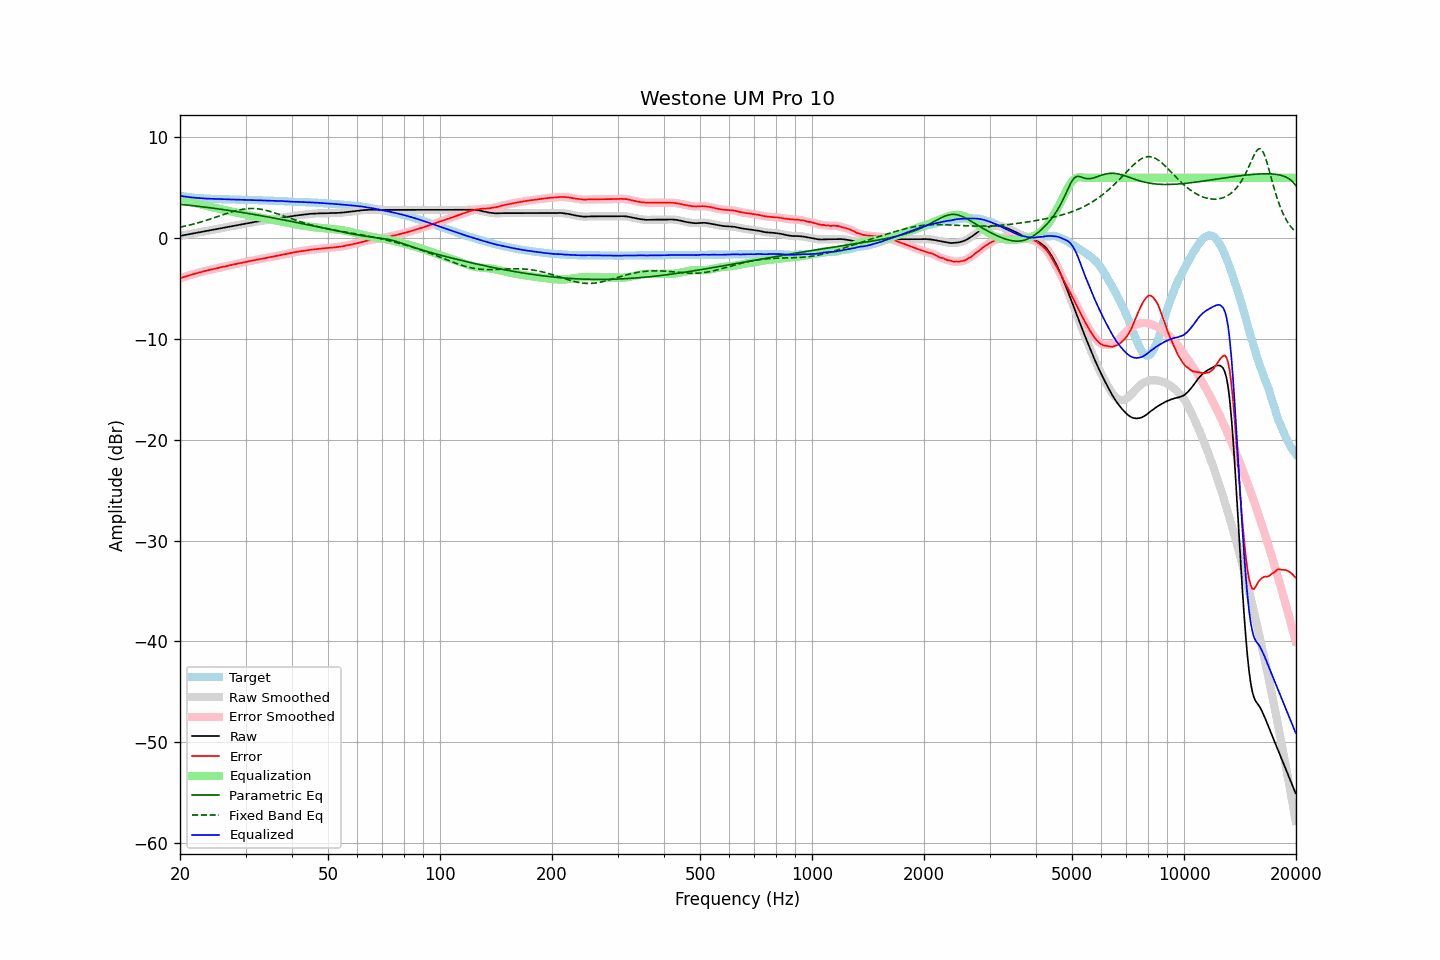

Data behind this chart, as committed beside it:
frequency, raw, error, smoothed, error_smoothed, equalization, parametric_eq, fixed_band_eq, equalized_raw, equalized_smoothed, target
20.00, 0.23, -3.97, 0.24, -3.97, 3.97, 3.37, 1.10, 4.20, 4.20, 4.21
20.20, 0.26, -3.91, 0.26, -3.92, 3.92, 3.35, 1.13, 4.18, 4.18, 4.18
20.40, 0.29, -3.86, 0.29, -3.86, 3.87, 3.34, 1.17, 4.16, 4.16, 4.16
20.61, 0.32, -3.81, 0.32, -3.81, 3.82, 3.32, 1.20, 4.14, 4.14, 4.14
20.81, 0.34, -3.77, 0.35, -3.77, 3.77, 3.30, 1.24, 4.11, 4.11, 4.12
21.02, 0.37, -3.72, 0.38, -3.72, 3.72, 3.29, 1.28, 4.09, 4.09, 4.10
21.23, 0.40, -3.67, 0.40, -3.67, 3.67, 3.27, 1.31, 4.07, 4.07, 4.07
21.44, 0.44, -3.62, 0.43, -3.62, 3.62, 3.25, 1.35, 4.06, 4.06, 4.05
21.66, 0.46, -3.57, 0.46, -3.57, 3.57, 3.23, 1.39, 4.04, 4.04, 4.03
21.87, 0.50, -3.53, 0.49, -3.53, 3.53, 3.21, 1.44, 4.02, 4.02, 4.02
22.09, 0.52, -3.48, 0.53, -3.48, 3.48, 3.20, 1.48, 4.01, 4.01, 4.00
22.31, 0.56, -3.44, 0.56, -3.43, 3.43, 3.18, 1.52, 3.99, 3.99, 3.99
22.54, 0.59, -3.39, 0.59, -3.39, 3.39, 3.16, 1.57, 3.98, 3.98, 3.98
22.76, 0.62, -3.35, 0.62, -3.35, 3.35, 3.14, 1.62, 3.97, 3.97, 3.97
22.99, 0.65, -3.31, 0.66, -3.31, 3.31, 3.12, 1.66, 3.96, 3.96, 3.96
23.22, 0.68, -3.27, 0.68, -3.27, 3.27, 3.10, 1.71, 3.95, 3.95, 3.95
23.45, 0.71, -3.23, 0.71, -3.23, 3.23, 3.08, 1.76, 3.94, 3.94, 3.94
23.69, 0.74, -3.19, 0.74, -3.19, 3.19, 3.06, 1.81, 3.93, 3.93, 3.93
23.92, 0.78, -3.15, 0.77, -3.15, 3.15, 3.04, 1.86, 3.93, 3.93, 3.93
24.16, 0.80, -3.11, 0.80, -3.12, 3.12, 3.02, 1.92, 3.92, 3.92, 3.92
24.40, 0.84, -3.08, 0.83, -3.08, 3.08, 3.00, 1.97, 3.91, 3.91, 3.92
24.65, 0.86, -3.04, 0.86, -3.04, 3.04, 2.98, 2.02, 3.91, 3.91, 3.91
24.89, 0.90, -3.01, 0.89, -3.01, 3.01, 2.95, 2.08, 3.90, 3.90, 3.91
25.14, 0.93, -2.97, 0.93, -2.97, 2.97, 2.93, 2.13, 3.90, 3.90, 3.90
25.39, 0.96, -2.93, 0.95, -2.93, 2.93, 2.91, 2.19, 3.89, 3.89, 3.88
25.65, 0.98, -2.90, 0.98, -2.90, 2.90, 2.89, 2.24, 3.88, 3.88, 3.88
25.91, 1.01, -2.86, 1.01, -2.86, 2.86, 2.87, 2.30, 3.88, 3.88, 3.87
26.16, 1.05, -2.83, 1.04, -2.83, 2.83, 2.84, 2.35, 3.87, 3.87, 3.87
26.43, 1.07, -2.80, 1.07, -2.79, 2.79, 2.82, 2.41, 3.86, 3.86, 3.87
26.69, 1.10, -2.76, 1.10, -2.76, 2.75, 2.80, 2.46, 3.86, 3.86, 3.86
26.96, 1.13, -2.72, 1.14, -2.72, 2.72, 2.77, 2.51, 3.85, 3.85, 3.86
27.23, 1.17, -2.67, 1.17, -2.68, 2.68, 2.75, 2.56, 3.86, 3.85, 3.85
27.50, 1.20, -2.64, 1.20, -2.64, 2.65, 2.73, 2.61, 3.85, 3.85, 3.85
27.77, 1.24, -2.61, 1.24, -2.61, 2.61, 2.70, 2.66, 3.85, 3.85, 3.85
28.05, 1.26, -2.57, 1.26, -2.58, 2.58, 2.68, 2.70, 3.84, 3.84, 3.83
28.33, 1.28, -2.55, 1.29, -2.55, 2.54, 2.65, 2.74, 3.83, 3.83, 3.83
28.62, 1.31, -2.52, 1.32, -2.51, 2.51, 2.63, 2.78, 3.82, 3.83, 3.83
28.90, 1.34, -2.48, 1.34, -2.48, 2.48, 2.60, 2.82, 3.82, 3.82, 3.82
29.19, 1.37, -2.44, 1.37, -2.44, 2.45, 2.58, 2.85, 3.82, 3.82, 3.82
29.48, 1.40, -2.41, 1.40, -2.41, 2.41, 2.55, 2.88, 3.82, 3.82, 3.82
29.78, 1.43, -2.38, 1.43, -2.38, 2.38, 2.52, 2.90, 3.81, 3.81, 3.82
30.08, 1.46, -2.35, 1.46, -2.35, 2.35, 2.50, 2.92, 3.81, 3.81, 3.81
30.38, 1.49, -2.31, 1.49, -2.31, 2.31, 2.47, 2.94, 3.81, 3.81, 3.80
30.68, 1.52, -2.28, 1.52, -2.28, 2.28, 2.44, 2.95, 3.80, 3.80, 3.80
30.99, 1.55, -2.24, 1.56, -2.24, 2.24, 2.42, 2.95, 3.80, 3.80, 3.80
31.30, 1.58, -2.21, 1.58, -2.21, 2.21, 2.39, 2.95, 3.80, 3.79, 3.80
31.61, 1.61, -2.17, 1.61, -2.18, 2.18, 2.36, 2.95, 3.79, 3.79, 3.79
31.93, 1.63, -2.15, 1.64, -2.14, 2.15, 2.34, 2.94, 3.78, 3.79, 3.78
32.24, 1.66, -2.12, 1.66, -2.12, 2.12, 2.31, 2.93, 3.78, 3.78, 3.78
32.57, 1.68, -2.08, 1.68, -2.09, 2.09, 2.28, 2.91, 3.77, 3.77, 3.77
32.89, 1.70, -2.06, 1.71, -2.06, 2.06, 2.25, 2.88, 3.76, 3.77, 3.77
33.22, 1.73, -2.03, 1.73, -2.03, 2.03, 2.22, 2.86, 3.76, 3.76, 3.76
33.55, 1.75, -2.00, 1.75, -2.00, 2.00, 2.19, 2.83, 3.75, 3.75, 3.75
33.89, 1.77, -1.97, 1.78, -1.97, 1.97, 2.17, 2.79, 3.74, 3.75, 3.75
34.23, 1.80, -1.94, 1.80, -1.94, 1.94, 2.14, 2.75, 3.74, 3.74, 3.75
34.57, 1.83, -1.90, 1.83, -1.91, 1.91, 2.11, 2.71, 3.74, 3.74, 3.73
34.92, 1.85, -1.88, 1.86, -1.87, 1.88, 2.08, 2.67, 3.73, 3.73, 3.73
35.27, 1.88, -1.84, 1.88, -1.84, 1.85, 2.05, 2.62, 3.73, 3.73, 3.73
35.62, 1.90, -1.81, 1.90, -1.81, 1.81, 2.02, 2.57, 3.72, 3.72, 3.71
35.97, 1.92, -1.79, 1.93, -1.78, 1.78, 1.99, 2.52, 3.71, 3.71, 3.71
... 635 more rows
